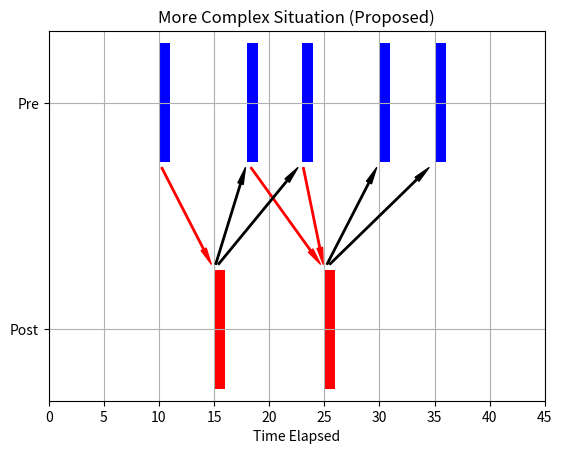

Here is the Python script that generated this plot:
import matplotlib.pyplot as plt

pre  = [(10,20),(18,20),(23,20),(30,20),(35,20)]
post = [(15,11),(25,11)]

#plt.figure()
ax = plt.subplot(111)

ax.set_yticks([6,25])
ax.set_xlabel('Time Elapsed')
ax.set_yticklabels(['Post','Pre'])
ax.set_ylim(0,31)
ax.set_xlim(0,45)
ax.set_title('More Complex Situation (Proposed)')
ax.grid(True)

plt.broken_barh([(10,1),(18,1),(23,1),(30,1),(35,1)],(20,10), facecolor = 'blue')
plt.broken_barh([(15,1),(25,1)],(1,10),facecolor = 'red')

ax.annotate('',
            xy=(15,11),    xycoords   = 'data',
            xytext=(10,20), textcoords = 'data',
            arrowprops = dict(color = 'red', width = 1,
                              shrink = 0.05, headwidth = 4, frac = 0.05),
            )
for i in range(1,3):
    ax.annotate('',
            xy=(25,11),    xycoords   = 'data',
            xytext=pre[i], textcoords = 'data',
            arrowprops = dict(color = 'red', width = 1,
                              shrink = 0.05, headwidth = 4, frac = 0.05),
            )
    
for i in range(1,3):
    ax.annotate('',
            xy=pre[i],    xycoords   = 'data',
            xytext=(15,11), textcoords = 'data',
            arrowprops = dict(facecolor = 'black', width = 1,
                              shrink = 0.05, headwidth = 4, frac = 0.05),
            )
for i in range(3,5):
    ax.annotate('',
            xy=pre[i],    xycoords   = 'data',
            xytext=(25,11), textcoords = 'data',
            arrowprops = dict(facecolor = 'black', width = 1,
                              shrink = 0.05, headwidth = 4, frac = 0.05),
            )

plt.show()

